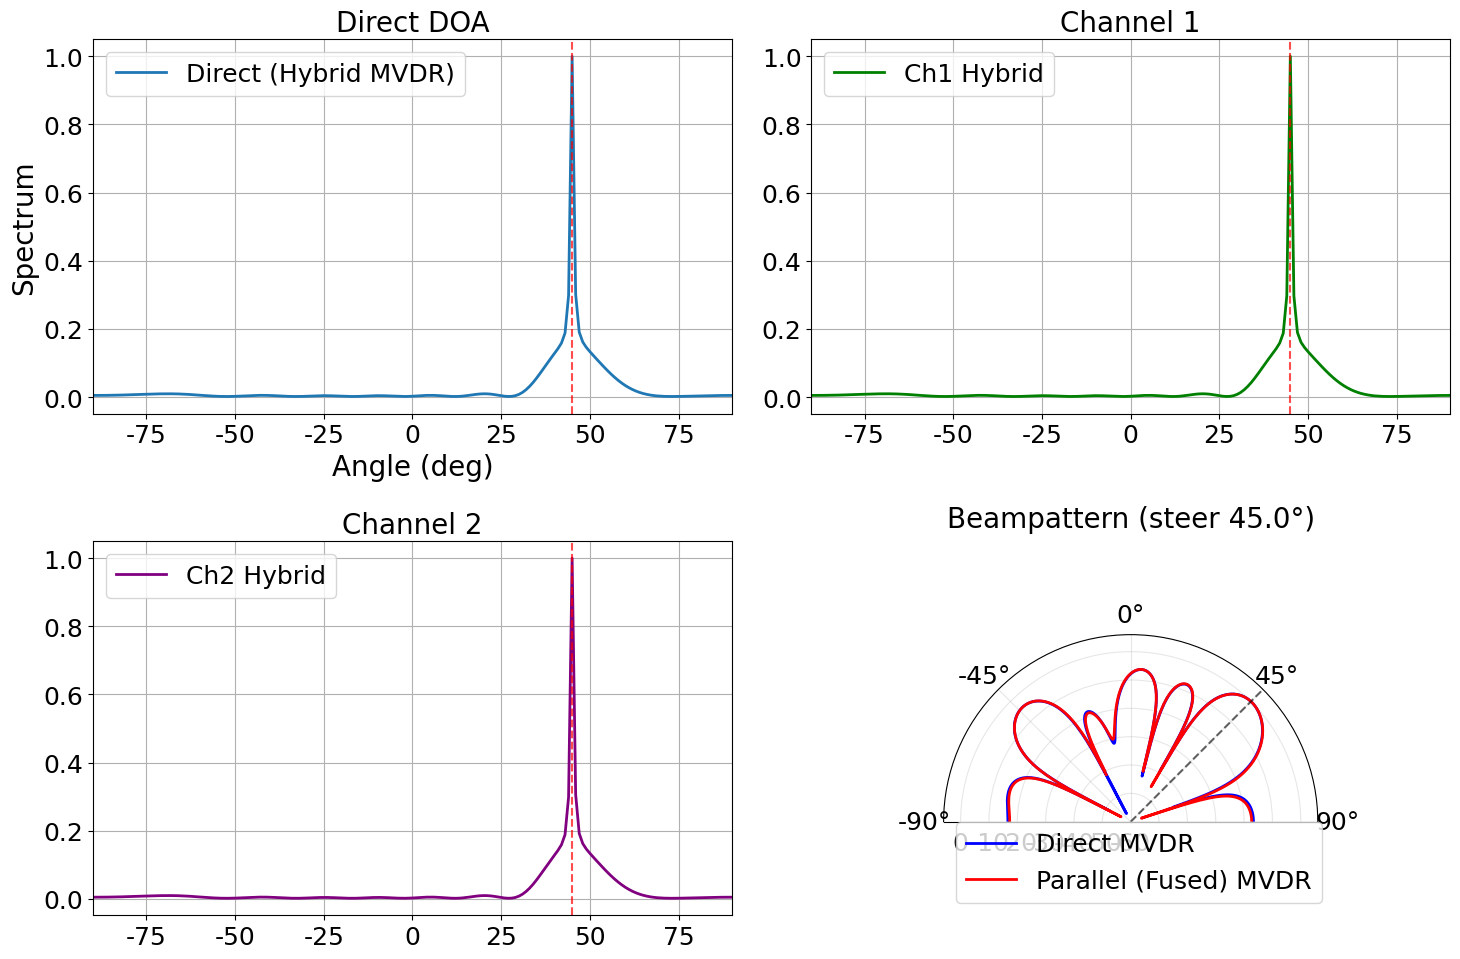
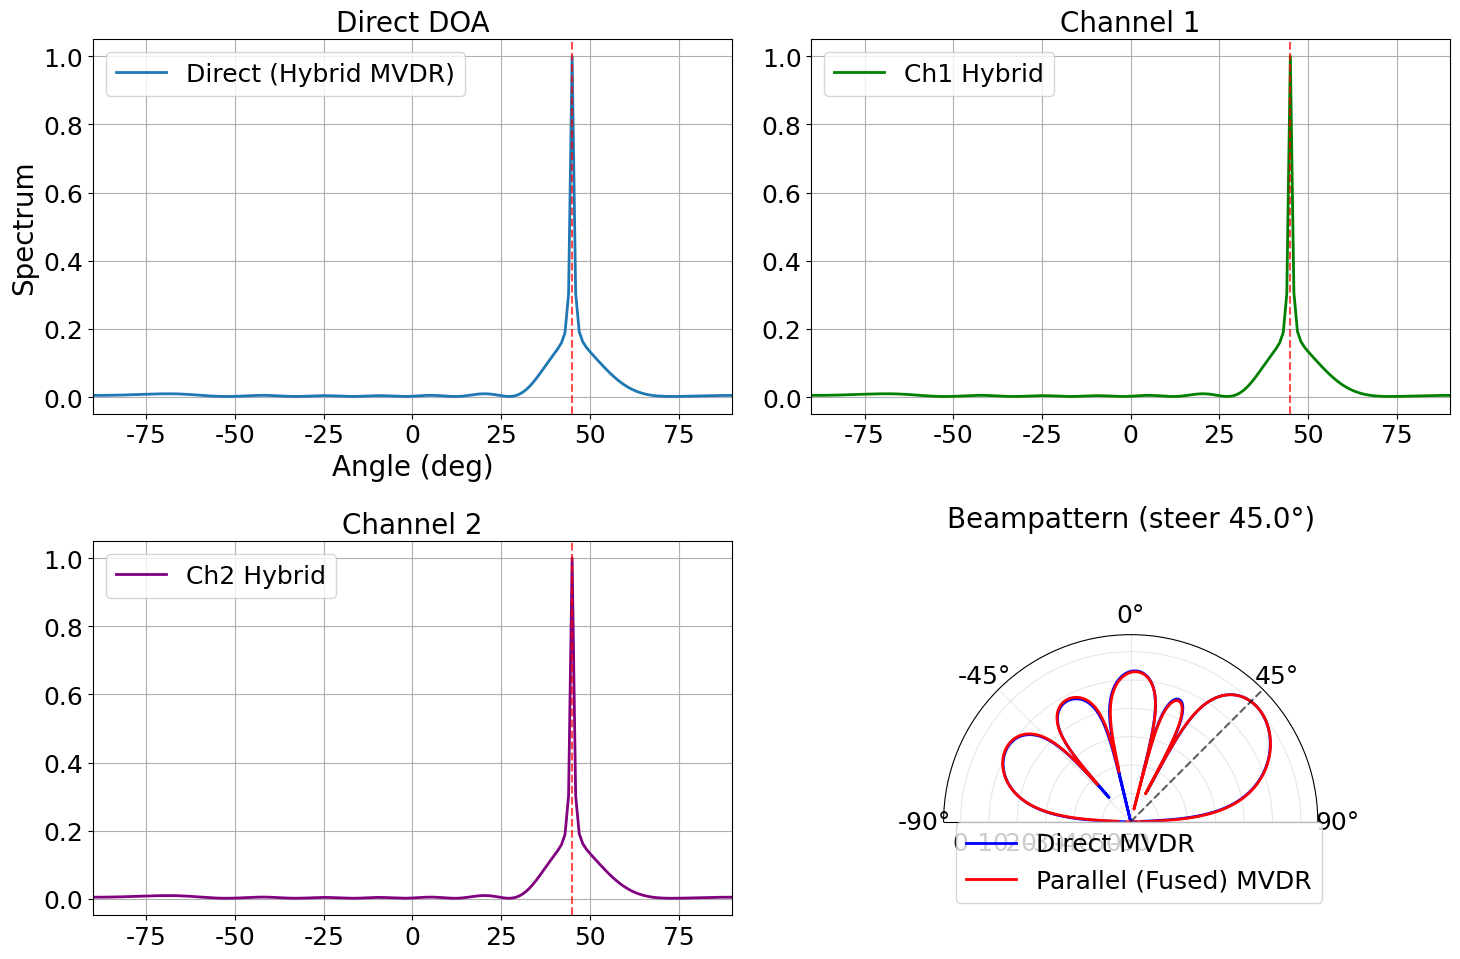
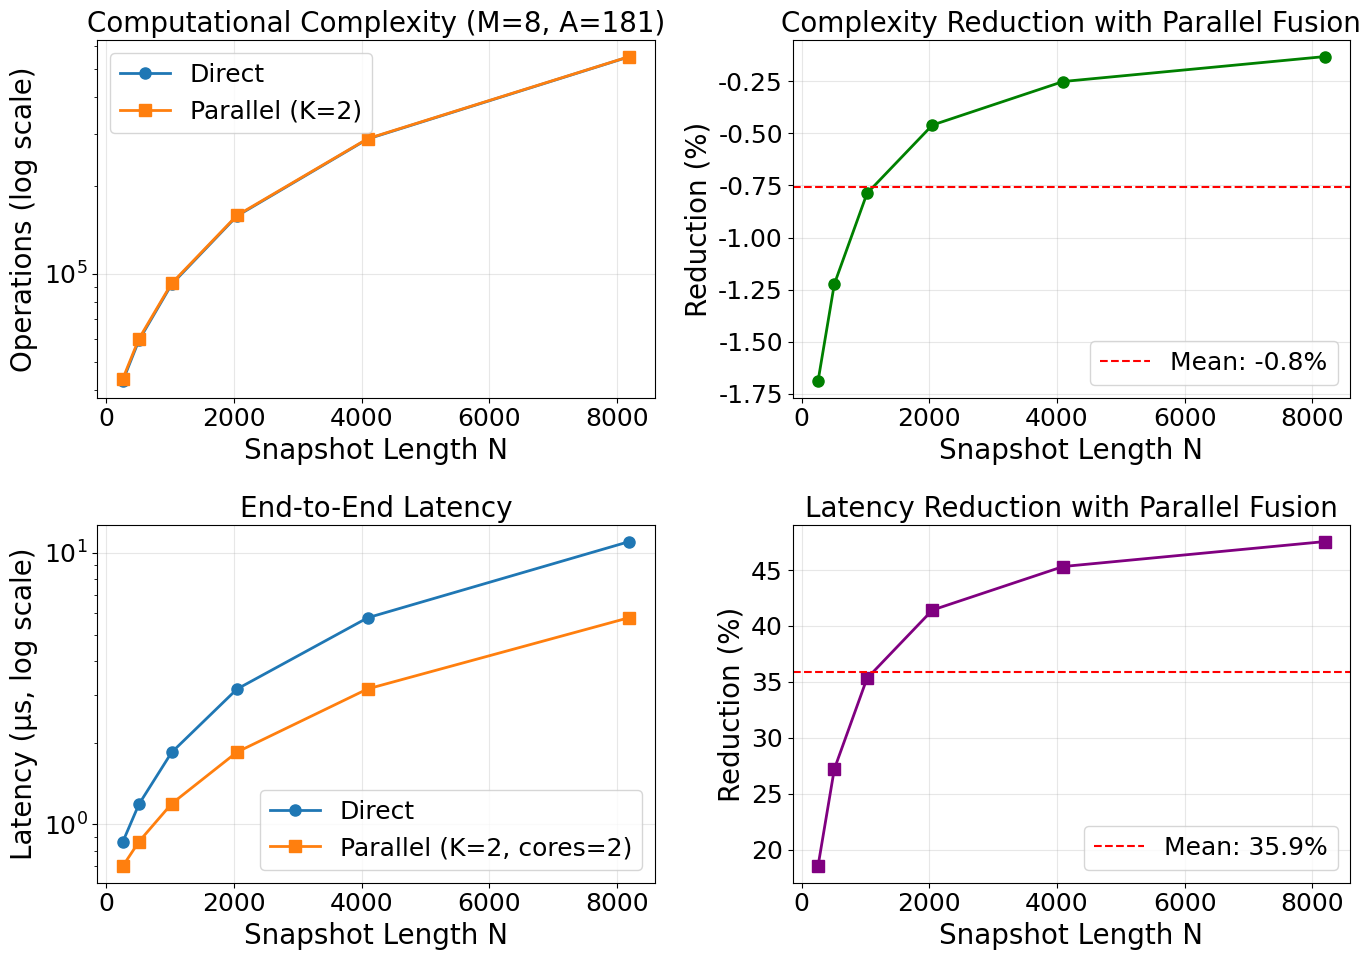
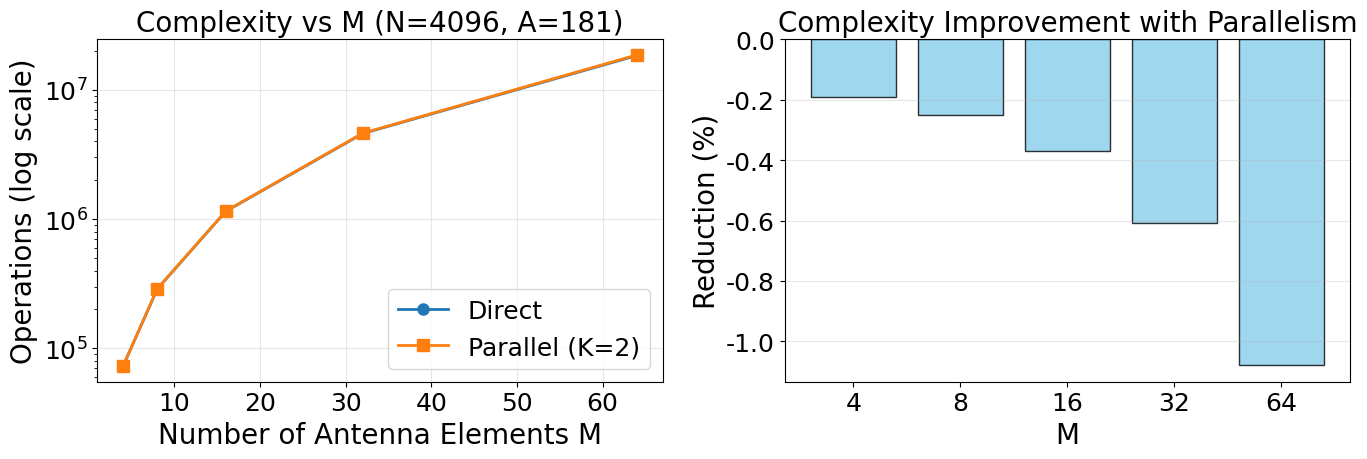
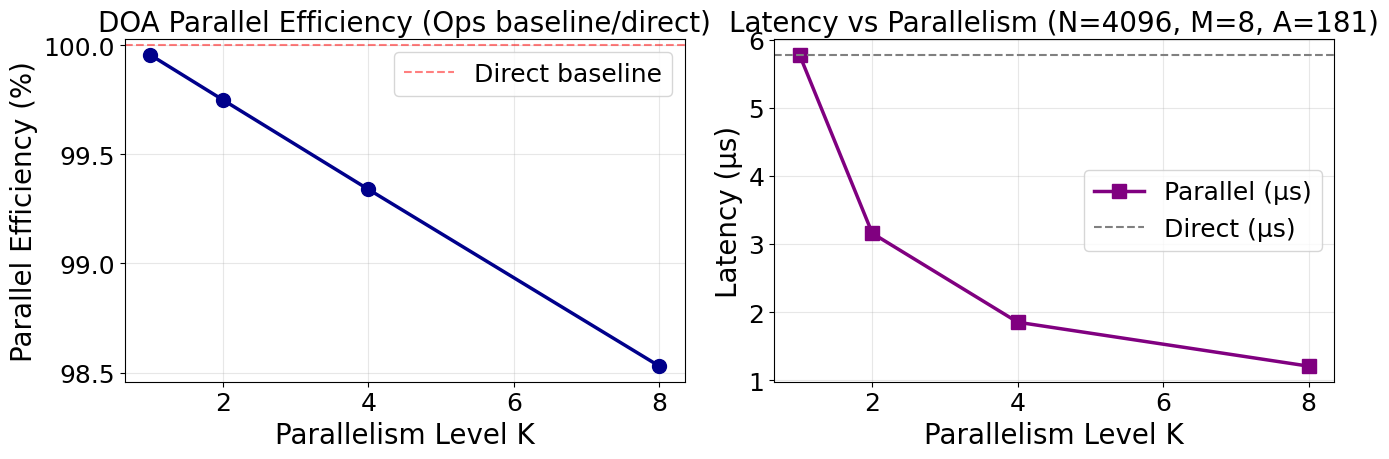

The script that saved these images, in order:
import numpy as np
import matplotlib
import matplotlib.pyplot as plt
from scipy.linalg import inv
from scipy.signal import hilbert, chirp
import warnings

# 全局绘图配置
warnings.filterwarnings('ignore')
plt.rcParams['font.family'] = 'sans-serif'
plt.rcParams['font.sans-serif'] = ['Arial']
plt.rcParams['font.size'] = 20
plt.rcParams['axes.titlesize'] = 20
plt.rcParams['axes.labelsize'] = 20
plt.rcParams['xtick.labelsize'] = 18
plt.rcParams['ytick.labelsize'] = 18
plt.rcParams['legend.fontsize'] = 18
plt.rcParams['axes.unicode_minus'] = False

# =========================
# Parallel Beamforming (MVDR) with coherent fusion
# =========================

class BeamformingParallelProcessor:
    def __init__(self, seq_length, num_channels=2, num_arrays=16, num_sources=2,
                 diag_load=1e-3, fb_avg=True, hybrid_alpha=0.85):
        self.N = seq_length
        self.K = num_channels
        self.M = num_arrays
        self.P = num_sources
        self.diag_load = diag_load
        self.fb_avg = fb_avg
        self.hybrid_alpha = hybrid_alpha
        if int(np.log2(num_channels)) != np.log2(num_channels):
            raise ValueError("num_channels must be 2^N")

    def _forward_backward(self, R):
        if not self.fb_avg:
            return R
        J = np.fliplr(np.eye(self.M))
        R_fb = 0.5 * (R + J @ R.conj() @ J)
        return R_fb

    def _covariance(self, X):
        X = X - X.mean(axis=1, keepdims=True)
        L = X.shape[1]
        R = X @ X.conj().T / max(L, 1)
        R = self._forward_backward(R)
        lam = self.diag_load * (np.trace(R).real / self.M)
        R = R + lam * np.eye(self.M)
        return R

    def _normalize_a(self, a):
        nrm = np.linalg.norm(a)
        return a / (nrm + 1e-12)

    def _mvdr_spectrum_from_Rinv(self, R_inv, array_response, angles):
        spec = np.zeros(len(angles))
        for i, th in enumerate(angles):
            a = self._normalize_a(array_response(th, self.M))
            denom = np.real(a.conj().T @ R_inv @ a)
            spec[i] = 1.0 / (denom + 1e-12)
        return spec

    def _bartlett_spectrum_from_R(self, R, array_response, angles):
        spec = np.zeros(len(angles))
        for i, th in enumerate(angles):
            a = self._normalize_a(array_response(th, self.M))
            spec[i] = np.real(a.conj().T @ R @ a)
        return spec

    def _mvdr_bartlett_hybrid(self, mvdr_spec, bart_spec):
        b = bart_spec / (np.max(bart_spec) + 1e-12)
        m = mvdr_spec / (np.max(mvdr_spec) + 1e-12)
        return self.hybrid_alpha * m + (1 - self.hybrid_alpha) * b

    def compute_mvdr_weights(self, R_inv, steering_angle, array_response):
        a0 = self._normalize_a(array_response(steering_angle, self.M))
        w = R_inv @ a0
        denom = a0.conj().T @ w
        w = w / (denom + 1e-12)  # 指向角处增益=1
        return w

    def beam_pattern_from_weights(self, w, array_response, angles, steer_angle):
        B = np.zeros(len(angles))
        a0 = self._normalize_a(array_response(steer_angle, self.M))
        norm0 = np.abs(w.conj().T @ a0)**2 + 1e-12
        for i, th in enumerate(angles):
            a = self._normalize_a(array_response(th, self.M))
            B[i] = np.abs(w.conj().T @ a)**2 / norm0
        return B

    def direct_doa_estimation(self, signal_matrix, array_response, angles):
        R = self._covariance(signal_matrix)
        R_inv = inv(R)
        mvdr_spec = self._mvdr_spectrum_from_Rinv(R_inv, array_response, angles)
        bart_spec = self._bartlett_spectrum_from_R(R, array_response, angles)
        spec = self._mvdr_bartlett_hybrid(mvdr_spec, bart_spec)
        doa_idx = np.argsort(-spec)[:self.P]
        doa_angles = angles[doa_idx]
        return spec, doa_idx, doa_angles

    def parallel_doa_estimation(self, signal_matrix, array_response, angles):
        R_list, Rinv_list, L_list = [], [], []
        for k in range(self.K):
            Xk = signal_matrix[:, k::self.K]
            Lk = Xk.shape[1]
            Rk = self._covariance(Xk)
            Rinv_k = inv(Rk)
            R_list.append(Rk)
            Rinv_list.append(Rinv_k)
            L_list.append(Lk)

        L_arr = np.array(L_list, dtype=float)
        w_ch = L_arr / (np.sum(L_arr) + 1e-12)

        Rinv_recon = np.zeros_like(Rinv_list[0])
        R_recon = np.zeros_like(R_list[0])
        for wk, Rinv_k, Rk in zip(w_ch, Rinv_list, R_list):
            Rinv_recon += wk * Rinv_k
            R_recon += wk * Rk

        sub_specs = []
        for Rinv_k, Rk in zip(Rinv_list, R_list):
            mvdr_k = self._mvdr_spectrum_from_Rinv(Rinv_k, array_response, angles)
            bart_k = self._bartlett_spectrum_from_R(Rk, array_response, angles)
            sub_specs.append(self._mvdr_bartlett_hybrid(mvdr_k, bart_k))

        mvdr_rec = self._mvdr_spectrum_from_Rinv(Rinv_recon, array_response, angles)
        bart_rec = self._bartlett_spectrum_from_R(R_recon, array_response, angles)
        reconstructed_spectrum = self._mvdr_bartlett_hybrid(mvdr_rec, bart_rec)

        doa_idx = np.argsort(-reconstructed_spectrum)[:self.P]
        doa_angles = angles[doa_idx]
        return reconstructed_spectrum, doa_idx, doa_angles, sub_specs

# =========================
# Array signal generator (center-referenced steering + analytic signals)
# =========================
class SignalGenerator:
    def __init__(self, fs=40e9, M=8, fc=10e9):
        self.fs = fs
        self.M = M
        self.c = 3e8
        self.fc = fc
        self.wavelength = self.c / self.fc
        self.d = self.wavelength / 2
        self.rng = np.random.default_rng(2024)

    def generate_signal(self, signal_type, duration=100e-9, num_sources=1,
                        source_angles=None, source_powers=None, noise_std=0.08):
        L = int(duration * self.fs)
        t = np.arange(L) / self.fs
        if source_angles is None:
            source_angles = np.array([45])
        if source_powers is None:
            source_powers = np.ones(len(source_angles))

        sigs = []
        if signal_type == "sinusoid_1GHz":
            base = np.sin(2*np.pi*1e9*t)
            base_ana = hilbert(base)
            for p in source_powers:
                sigs.append(np.sqrt(p) * base_ana)
            name = "1 GHz Sinusoid Sources"
        elif signal_type == "lfm_10_18GHz":
            f0, f1 = 10e9, 18e9
            base = chirp(t, f0, t[-1], f1, method='linear')
            base_ana = hilbert(base)
            for p in source_powers:
                sigs.append(np.sqrt(p) * base_ana)
            name = "10-18 GHz LFM Sources"
        else:
            raise ValueError("signal_type must be 'sinusoid_1GHz' or 'lfm_10_18GHz'")

        X = self._array_mix(sigs, source_angles)
        noise = noise_std * (self.rng.standard_normal((self.M, L)) + 1j*self.rng.standard_normal((self.M, L)))
        X = X + noise
        return X, np.array(source_angles), name, np.array(source_powers)

    def _array_mix(self, source_signals, source_angles):
        L = len(source_signals[0])
        X = np.zeros((self.M, L), dtype=complex)
        m_center = (self.M - 1) / 2.0
        for m in range(self.M):
            for s, th in enumerate(source_angles):
                phase = 2*np.pi*(m - m_center)*self.d*np.sin(np.radians(th))/self.wavelength
                a_m = np.exp(1j*phase)
                X[m, :] += a_m * source_signals[s]
        return X

    def array_response(self, angle, M):
        a = np.zeros(M, dtype=complex)
        m_center = (M - 1) / 2.0
        for m in range(M):
            phase = 2*np.pi*(m - m_center)*self.d*np.sin(np.radians(angle))/self.wavelength
            a[m] = np.exp(1j*phase)
        return a / (np.linalg.norm(a) + 1e-12)

# =========================
# Complexity & Latency Analysis for MVDR + Coherent Fusion
# =========================
class ComplexityAnalysis:
    @staticmethod
    def ops_covariance(N_snap, M):
        return M**2 * N_snap
    @staticmethod
    def ops_fb_avg(M):
        return 2 * M**2
    @staticmethod
    def ops_inversion(M):
        return (2.0/3.0) * M**3
    @staticmethod
    def ops_spectrum_eval(M, A):
        return A * (M**2 + M)
    @staticmethod
    def ops_fusion(M, K):
        return 2 * K * (M**2)
    @staticmethod
    def compute_ops_direct(N, M, A):
        ops_cov = ComplexityAnalysis.ops_covariance(N, M) + ComplexityAnalysis.ops_fb_avg(M)
        ops_inv = ComplexityAnalysis.ops_inversion(M)
        ops_spec = ComplexityAnalysis.ops_spectrum_eval(M, A) * 2
        return ops_cov + ops_inv + ops_spec
    @staticmethod
    def compute_ops_parallel(N, M, K, A):
        N_sub = N // K
        ops_cov_ch = ComplexityAnalysis.ops_covariance(N_sub, M) + ComplexityAnalysis.ops_fb_avg(M)
        ops_inv_ch = ComplexityAnalysis.ops_inversion(M)
        ops_channels_total = K * (ops_cov_ch + ops_inv_ch)
        ops_fus = ComplexityAnalysis.ops_fusion(M, K)
        ops_spec_final = ComplexityAnalysis.ops_spectrum_eval(M, A) * 2
        return ops_channels_total + ops_fus + ops_spec_final
    @staticmethod
    def latency_direct(N, M, A, clock_rate_GOPS):
        ops = ComplexityAnalysis.compute_ops_direct(N, M, A)
        return ops / (clock_rate_GOPS * 1e9)
    @staticmethod
    def latency_parallel(N, M, K, A, clock_rate_GOPS, parallel_cores=None):
        if parallel_cores is None:
            parallel_cores = K
        N_sub = N // K
        ops_cov_ch = ComplexityAnalysis.ops_covariance(N_sub, M) + ComplexityAnalysis.ops_fb_avg(M)
        ops_inv_ch = ComplexityAnalysis.ops_inversion(M)
        ops_ch = ops_cov_ch + ops_inv_ch
        batches = int(np.ceil(K / float(parallel_cores)))
        ops_channels_parallel = batches * ops_ch
        ops_serial = ComplexityAnalysis.ops_fusion(M, K) + ComplexityAnalysis.ops_spectrum_eval(M, A) * 2
        ops_total = ops_channels_parallel + ops_serial
        return ops_total / (clock_rate_GOPS * 1e9)

# =========================
# Plotting: Complexity and Latency Advantages
# =========================
def plot_complexity_and_latency():
    seq_lengths = np.array([256, 512, 1024, 2048, 4096, 8192])
    M = 8
    A = 181
    K = 2
    clock_rate_GOPS = 50.0
    cores = 2

    ops_direct = np.array([ComplexityAnalysis.compute_ops_direct(N, M, A) for N in seq_lengths])
    ops_parallel = np.array([ComplexityAnalysis.compute_ops_parallel(N, M, K, A) for N in seq_lengths])

    lat_direct = np.array([ComplexityAnalysis.latency_direct(N, M, A, clock_rate_GOPS) for N in seq_lengths])
    lat_parallel = np.array([ComplexityAnalysis.latency_parallel(N, M, K, A, clock_rate_GOPS, cores) for N in seq_lengths])

    fig, axes = plt.subplots(2, 2, figsize=(14, 10))

    ax = axes[0, 0]
    ax.semilogy(seq_lengths, ops_direct, 'o-', label='Direct', linewidth=2, markersize=8)
    ax.semilogy(seq_lengths, ops_parallel, 's-', label=f'Parallel (K={K})', linewidth=2, markersize=8)
    ax.set_xlabel('Snapshot Length N')
    ax.set_ylabel('Operations (log scale)')
    ax.set_title(f'Computational Complexity (M={M}, A={A})')
    ax.legend(); ax.grid(True, alpha=0.3)

    ax = axes[0, 1]
    improvement_ops = (ops_direct - ops_parallel) / ops_direct * 100
    ax.plot(seq_lengths, improvement_ops, 'o-', color='green', linewidth=2, markersize=8)
    ax.axhline(np.mean(improvement_ops), color='r', linestyle='--', label=f'Mean: {np.mean(improvement_ops):.1f}%')
    ax.set_xlabel('Snapshot Length N')
    ax.set_ylabel('Reduction (%)')
    ax.set_title('Complexity Reduction with Parallel Fusion')
    ax.legend(); ax.grid(True, alpha=0.3)

    ax = axes[1, 0]
    ax.semilogy(seq_lengths, lat_direct * 1e6, 'o-', label='Direct', linewidth=2, markersize=8)
    ax.semilogy(seq_lengths, lat_parallel * 1e6, 's-', label=f'Parallel (K={K}, cores={cores})', linewidth=2, markersize=8)
    ax.set_xlabel('Snapshot Length N')
    ax.set_ylabel('Latency (μs, log scale)')
    ax.set_title('End-to-End Latency')
    ax.legend(); ax.grid(True, alpha=0.3)

    ax = axes[1, 1]
    improvement_lat = (lat_direct - lat_parallel) / lat_direct * 100
    ax.plot(seq_lengths, improvement_lat, 's-', color='purple', linewidth=2, markersize=8)
    ax.axhline(np.mean(improvement_lat), color='r', linestyle='--', label=f'Mean: {np.mean(improvement_lat):.1f}%')
    ax.set_xlabel('Snapshot Length N')
    ax.set_ylabel('Reduction (%)')
    ax.set_title('Latency Reduction with Parallel Fusion')
    ax.legend(); ax.grid(True, alpha=0.3)

    plt.tight_layout()
    plt.savefig('doa_parallel_performance.png', dpi=300, bbox_inches='tight')
    plt.show()

def plot_antenna_elements_effect():
    seq_length = 4096
    antenna_counts = np.array([4, 8, 16, 32, 64])
    A = 181
    K = 2
    clock_rate_GOPS = 50.0
    cores = 2

    ops_direct = np.array([ComplexityAnalysis.compute_ops_direct(seq_length, m, A) for m in antenna_counts])
    ops_parallel = np.array([ComplexityAnalysis.compute_ops_parallel(seq_length, m, K, A) for m in antenna_counts])

    lat_direct = np.array([ComplexityAnalysis.latency_direct(seq_length, m, A, clock_rate_GOPS) for m in antenna_counts])
    lat_parallel = np.array([ComplexityAnalysis.latency_parallel(seq_length, m, K, A, clock_rate_GOPS, cores) for m in antenna_counts])

    fig, axes = plt.subplots(1, 2, figsize=(14, 5))

    ax = axes[0]
    ax.semilogy(antenna_counts, ops_direct, 'o-', label='Direct', linewidth=2, markersize=8)
    ax.semilogy(antenna_counts, ops_parallel, 's-', label=f'Parallel (K={K})', linewidth=2, markersize=8)
    ax.set_xlabel('Number of Antenna Elements M')
    ax.set_ylabel('Operations (log scale)')
    ax.set_title(f'Complexity vs M (N={seq_length}, A={A})')
    ax.legend(); ax.grid(True, alpha=0.3)

    ax = axes[1]
    improvement = (ops_direct - ops_parallel) / ops_direct * 100
    ax.bar(range(len(antenna_counts)), improvement, color='skyblue', alpha=0.8, edgecolor='black')
    ax.set_xlabel('M'); ax.set_ylabel('Reduction (%)')
    ax.set_title('Complexity Improvement with Parallelism')
    ax.set_xticks(range(len(antenna_counts)))
    ax.set_xticklabels([str(m) for m in antenna_counts])
    ax.grid(True, alpha=0.3, axis='y')

    plt.tight_layout()
    plt.savefig('antenna_elements_effect.png', dpi=300, bbox_inches='tight')
    plt.show()

def plot_multicore_efficiency():
    seq_length = 4096
    M = 8
    A = 181
    K_values = np.array([1, 2, 4, 8])
    clock_rate_GOPS = 50.0

    baseline = ComplexityAnalysis.compute_ops_direct(seq_length, M, A)
    parallel_ops = np.array([ComplexityAnalysis.compute_ops_parallel(seq_length, M, K, A) for K in K_values])
    efficiency = baseline / parallel_ops * 100

    fig, axes = plt.subplots(1, 2, figsize=(14, 5))

    ax = axes[0]
    ax.plot(K_values, efficiency, 'o-', linewidth=2.5, markersize=10, color='darkblue')
    ax.axhline(100, color='r', linestyle='--', alpha=0.5, label='Direct baseline')
    ax.set_xlabel('Parallelism Level K')
    ax.set_ylabel('Parallel Efficiency (%)')
    ax.set_title('DOA Parallel Efficiency (Ops baseline/direct)')
    ax.grid(True, alpha=0.3); ax.legend()

    latencies = np.array([ComplexityAnalysis.latency_parallel(seq_length, M, K, A, clock_rate_GOPS, parallel_cores=K)
                          for K in K_values])
    lat_direct = ComplexityAnalysis.latency_direct(seq_length, M, A, clock_rate_GOPS)

    ax = axes[1]
    ax.plot(K_values, latencies * 1e6, 's-', linewidth=2.5, markersize=10, color='purple', label='Parallel (μs)')
    ax.axhline(lat_direct * 1e6, color='gray', linestyle='--', label='Direct (μs)')
    ax.set_xlabel('Parallelism Level K'); ax.set_ylabel('Latency (μs)')
    ax.set_title(f'Latency vs Parallelism (N={seq_length}, M={M}, A={A})')
    ax.grid(True, alpha=0.3); ax.legend()

    plt.tight_layout()
    plt.savefig('doa_multicore_efficiency.png', dpi=300, bbox_inches='tight')
    plt.show()

# =========================
# Spectrum + Beampattern demo
# =========================
def plot_parallel_doa_results(signal_matrix, source_angles, signal_name, processor, gen):
    angles = np.arange(-90, 91, 1)
    spec_d, idx_d, doa_d = processor.direct_doa_estimation(signal_matrix, gen.array_response, angles)
    spec_p, idx_p, doa_p, sub_specs = processor.parallel_doa_estimation(signal_matrix, gen.array_response, angles)

    fig, axes = plt.subplots(2, 2, figsize=(15, 10))
    ax = axes[0, 0]
    ax.plot(angles, spec_d, lw=2, label='Direct (Hybrid MVDR)')
    for th in source_angles: ax.axvline(th, color='r', ls='--', alpha=0.7)
    ax.set_xlabel('Angle (deg)'); ax.set_ylabel('Spectrum')
    ax.set_title('Direct DOA'); ax.set_xlim([-90, 90]); ax.grid(True); ax.legend()

    ax = axes[0, 1]
    ax.plot(angles, sub_specs[0], lw=2, color='green', label='Ch1 Hybrid')
    for th in source_angles: ax.axvline(th, color='r', ls='--', alpha=0.7)
    ax.set_title('Channel 1'); ax.set_xlim([-90, 90]); ax.grid(True); ax.legend()

    ax = axes[1, 0]
    ax.plot(angles, sub_specs[1], lw=2, color='purple', label='Ch2 Hybrid')
    for th in source_angles: ax.axvline(th, color='r', ls='--', alpha=0.7)
    ax.set_title('Channel 2'); ax.set_xlim([-90, 90]); ax.grid(True); ax.legend()

    ax = axes[1, 1]
    ax.plot(angles, spec_d, lw=2, ls='--', label='Direct')
    ax.plot(angles, spec_p, lw=2, label='Reconstructed (Coherent Fusion)')
    for th in source_angles: ax.axvline(th, color='k', ls=':', alpha=0.6)
    ax.set_title('Reconstructed vs Direct'); ax.set_xlim([-90, 90]); ax.grid(True); ax.legend()

    # ===== 波束图 =====
    angles_bp = np.linspace(-90, 90, 721)
    angles_bp_rad = np.deg2rad(angles_bp)
    R = processor._covariance(signal_matrix)
    R_inv = inv(R)
    steer_angle = float(source_angles[0])

    w_direct = processor.compute_mvdr_weights(R_inv, steer_angle, gen.array_response)

    Rinv_list, L_list = [], []
    for k in range(processor.K):
        Xk = signal_matrix[:, k::processor.K]
        Rk = processor._covariance(Xk)
        Rinv_k = inv(Rk)
        Rinv_list.append(Rinv_k)
        L_list.append(Xk.shape[1])
    L_arr = np.array(L_list, dtype=float)
    w_coeff = L_arr / (np.sum(L_arr) + 1e-12)
    Rinv_recon = np.zeros_like(Rinv_list[0])
    for wk, Rinv_k in zip(w_coeff, Rinv_list):
        Rinv_recon += wk * Rinv_k
    w_parallel = processor.compute_mvdr_weights(Rinv_recon, steer_angle, gen.array_response)

    B_direct = processor.beam_pattern_from_weights(w_direct, gen.array_response, angles_bp, steer_angle)
    B_parallel = processor.beam_pattern_from_weights(w_parallel, gen.array_response, angles_bp, steer_angle)

    fig.delaxes(axes[1, 1])
    axb = fig.add_subplot(2, 2, 4, projection='polar')
    axb.plot(angles_bp_rad, 10*np.log10(B_direct + 1e-12), lw=2, label='Direct MVDR', color='blue')
    axb.plot(angles_bp_rad, 10*np.log10(B_parallel + 1e-12), lw=2, label='Parallel (Fused) MVDR', color='red')
    for th in source_angles:
        axb.plot(np.deg2rad([th, th]), [-60, 6], ls='--', color='k', alpha=0.6)
    axb.set_theta_zero_location('N')
    axb.set_theta_direction(-1)
    try:
        axb.set_thetamin(-90); axb.set_thetamax(90)
    except Exception:
        pass
    axb.set_rlim(-60, 6)
    axb.set_title(f'Beampattern (steer {steer_angle}°)', va='bottom')
    axb.grid(True, alpha=0.3)
    axb.legend(loc='lower left')

    plt.tight_layout()
    plt.savefig(f'parallel_doa_{signal_name.replace(" ", "_")}_with_beampattern.png', dpi=300, bbox_inches='tight')
    plt.show()
    print(f"{signal_name}: Direct DOA {doa_d}, Parallel DOA {doa_p}")

# =========================
# Demo
# =========================
def demo_spectra():
    fs = 40e9
    duration = 100e-9
    seq_length = int(duration * fs)
    M = 8
    P = 1
    gen = SignalGenerator(fs, M, fc=10e9)
    proc = BeamformingParallelProcessor(seq_length, num_channels=2,
                                        num_arrays=M, num_sources=P,
                                        diag_load=1e-3, fb_avg=True, hybrid_alpha=0.85)

    for sig_type in ["sinusoid_1GHz", "lfm_10_18GHz"]:
        X, src_angles, name, _ = gen.generate_signal(sig_type, duration,
                                                     num_sources=1,
                                                     source_angles=np.array([45]),
                                                     source_powers=np.array([1.0]),
                                                     noise_std=0.08)
        plot_parallel_doa_results(X, src_angles, name, proc, gen)

if __name__ == "__main__":
    demo_spectra()
    plot_complexity_and_latency()
    plot_antenna_elements_effect()
    plot_multicore_efficiency()
